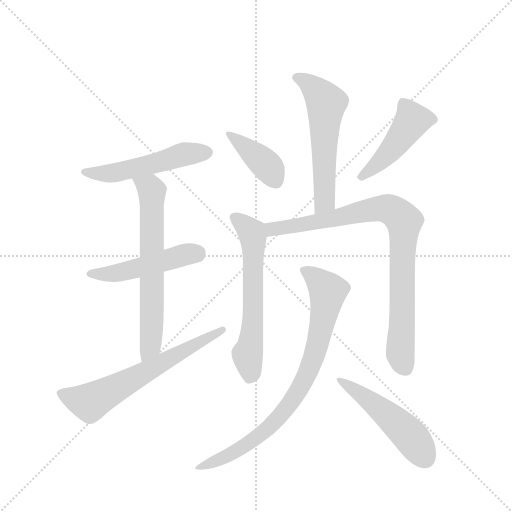
t = 0.00 s
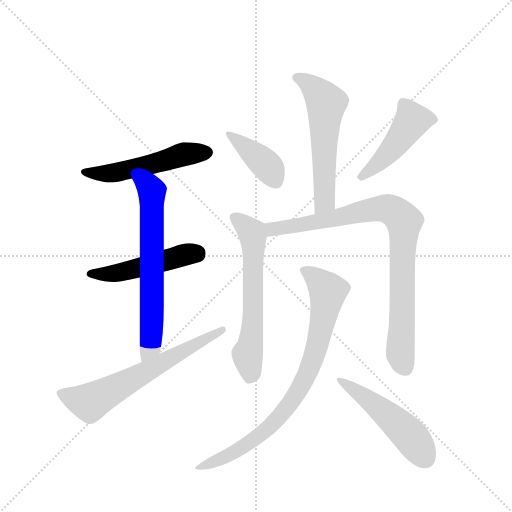
t = 1.69 s
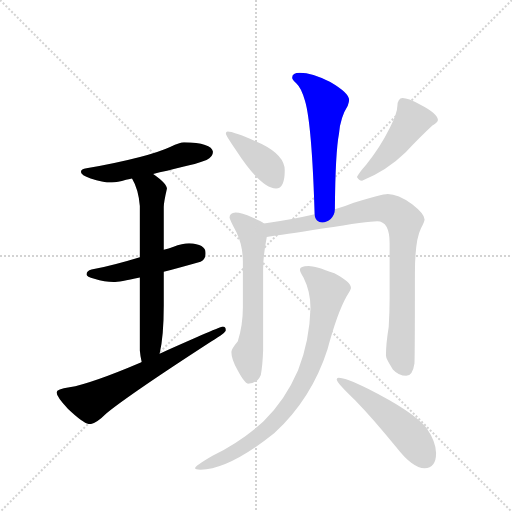
t = 3.39 s
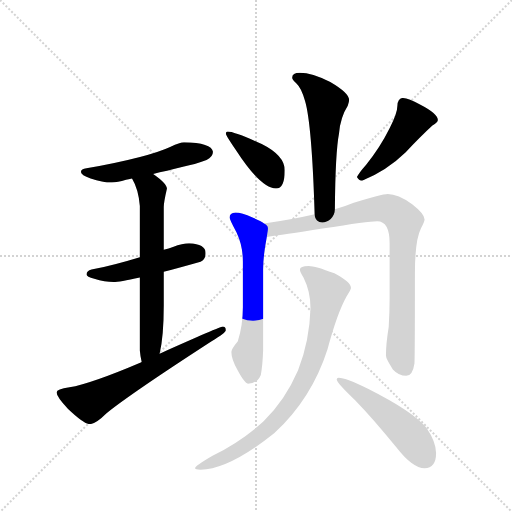
t = 5.08 s
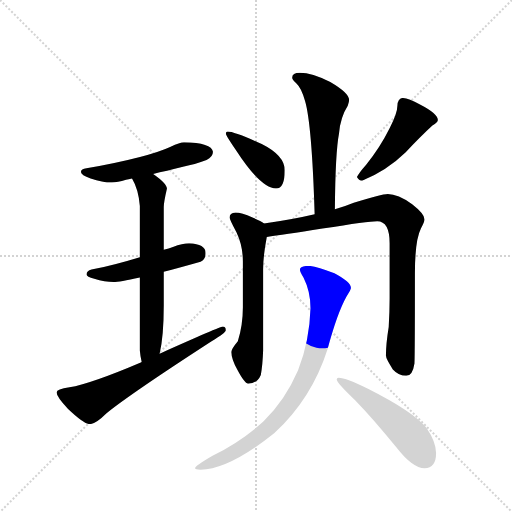
t = 6.78 s
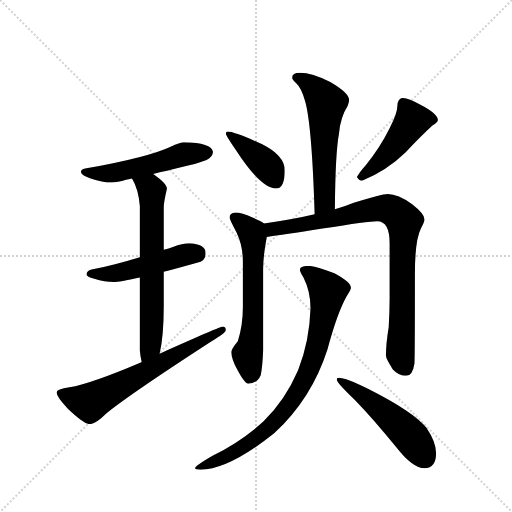
t = 8.47 s

The animated SVG that drew these frames (rendered in a browser with its animation timeline set to each time). Animation: 11 CSS @keyframes rules; one cycle of 8.47 s.

<svg version="1.1" viewBox="0 0 1024 1024" xmlns="http://www.w3.org/2000/svg">
  <g stroke="lightgray" stroke-dasharray="1,1" stroke-width="1" transform="scale(4, 4)">
    <line x1="0" y1="0" x2="256" y2="256"></line>
    <line x1="256" y1="0" x2="0" y2="256"></line>
    <line x1="128" y1="0" x2="128" y2="256"></line>
    <line x1="0" y1="128" x2="256" y2="128"></line>
  </g>
  <g transform="scale(0.92, -0.92) translate(60, -900)">
    <style type="text/css">
      
        @keyframes keyframes0 {
          from {
            stroke: blue;
            stroke-dashoffset: 529;
            stroke-width: 128;
          }
          63% {
            animation-timing-function: step-end;
            stroke: blue;
            stroke-dashoffset: 0;
            stroke-width: 128;
          }
          to {
            stroke: black;
            stroke-width: 1024;
          }
        }
        #make-me-a-hanzi-animation-0 {
          animation: keyframes0 0.6805013020833334s both;
          animation-delay: 0s;
          animation-timing-function: linear;
        }
      
        @keyframes keyframes1 {
          from {
            stroke: blue;
            stroke-dashoffset: 493;
            stroke-width: 128;
          }
          62% {
            animation-timing-function: step-end;
            stroke: blue;
            stroke-dashoffset: 0;
            stroke-width: 128;
          }
          to {
            stroke: black;
            stroke-width: 1024;
          }
        }
        #make-me-a-hanzi-animation-1 {
          animation: keyframes1 0.6512044270833334s both;
          animation-delay: 0.6805013020833334s;
          animation-timing-function: linear;
        }
      
        @keyframes keyframes2 {
          from {
            stroke: blue;
            stroke-dashoffset: 666;
            stroke-width: 128;
          }
          68% {
            animation-timing-function: step-end;
            stroke: blue;
            stroke-dashoffset: 0;
            stroke-width: 128;
          }
          to {
            stroke: black;
            stroke-width: 1024;
          }
        }
        #make-me-a-hanzi-animation-2 {
          animation: keyframes2 0.7919921875s both;
          animation-delay: 1.3317057291666667s;
          animation-timing-function: linear;
        }
      
        @keyframes keyframes3 {
          from {
            stroke: blue;
            stroke-dashoffset: 653;
            stroke-width: 128;
          }
          68% {
            animation-timing-function: step-end;
            stroke: blue;
            stroke-dashoffset: 0;
            stroke-width: 128;
          }
          to {
            stroke: black;
            stroke-width: 1024;
          }
        }
        #make-me-a-hanzi-animation-3 {
          animation: keyframes3 0.7814127604166666s both;
          animation-delay: 2.123697916666667s;
          animation-timing-function: linear;
        }
      
        @keyframes keyframes4 {
          from {
            stroke: blue;
            stroke-dashoffset: 576;
            stroke-width: 128;
          }
          65% {
            animation-timing-function: step-end;
            stroke: blue;
            stroke-dashoffset: 0;
            stroke-width: 128;
          }
          to {
            stroke: black;
            stroke-width: 1024;
          }
        }
        #make-me-a-hanzi-animation-4 {
          animation: keyframes4 0.71875s both;
          animation-delay: 2.9051106770833335s;
          animation-timing-function: linear;
        }
      
        @keyframes keyframes5 {
          from {
            stroke: blue;
            stroke-dashoffset: 401;
            stroke-width: 128;
          }
          57% {
            animation-timing-function: step-end;
            stroke: blue;
            stroke-dashoffset: 0;
            stroke-width: 128;
          }
          to {
            stroke: black;
            stroke-width: 1024;
          }
        }
        #make-me-a-hanzi-animation-5 {
          animation: keyframes5 0.5763346354166666s both;
          animation-delay: 3.6238606770833335s;
          animation-timing-function: linear;
        }
      
        @keyframes keyframes6 {
          from {
            stroke: blue;
            stroke-dashoffset: 470;
            stroke-width: 128;
          }
          60% {
            animation-timing-function: step-end;
            stroke: blue;
            stroke-dashoffset: 0;
            stroke-width: 128;
          }
          to {
            stroke: black;
            stroke-width: 1024;
          }
        }
        #make-me-a-hanzi-animation-6 {
          animation: keyframes6 0.6324869791666666s both;
          animation-delay: 4.2001953125s;
          animation-timing-function: linear;
        }
      
        @keyframes keyframes7 {
          from {
            stroke: blue;
            stroke-dashoffset: 623;
            stroke-width: 128;
          }
          67% {
            animation-timing-function: step-end;
            stroke: blue;
            stroke-dashoffset: 0;
            stroke-width: 128;
          }
          to {
            stroke: black;
            stroke-width: 1024;
          }
        }
        #make-me-a-hanzi-animation-7 {
          animation: keyframes7 0.7569986979166666s both;
          animation-delay: 4.832682291666667s;
          animation-timing-function: linear;
        }
      
        @keyframes keyframes8 {
          from {
            stroke: blue;
            stroke-dashoffset: 891;
            stroke-width: 128;
          }
          74% {
            animation-timing-function: step-end;
            stroke: blue;
            stroke-dashoffset: 0;
            stroke-width: 128;
          }
          to {
            stroke: black;
            stroke-width: 1024;
          }
        }
        #make-me-a-hanzi-animation-8 {
          animation: keyframes8 0.97509765625s both;
          animation-delay: 5.589680989583334s;
          animation-timing-function: linear;
        }
      
        @keyframes keyframes9 {
          from {
            stroke: blue;
            stroke-dashoffset: 836;
            stroke-width: 128;
          }
          73% {
            animation-timing-function: step-end;
            stroke: blue;
            stroke-dashoffset: 0;
            stroke-width: 128;
          }
          to {
            stroke: black;
            stroke-width: 1024;
          }
        }
        #make-me-a-hanzi-animation-9 {
          animation: keyframes9 0.9303385416666666s both;
          animation-delay: 6.564778645833334s;
          animation-timing-function: linear;
        }
      
        @keyframes keyframes10 {
          from {
            stroke: blue;
            stroke-dashoffset: 512;
            stroke-width: 128;
          }
          63% {
            animation-timing-function: step-end;
            stroke: blue;
            stroke-dashoffset: 0;
            stroke-width: 128;
          }
          to {
            stroke: black;
            stroke-width: 1024;
          }
        }
        #make-me-a-hanzi-animation-10 {
          animation: keyframes10 0.6666666666666666s both;
          animation-delay: 7.495117187500001s;
          animation-timing-function: linear;
        }
      
    </style>
    
      <path d="M 340 591 Q 331 591 311 581 Q 262 558 128 534 Q 116 533 116 526 Q 116 519 137 512 Q 163 503 183 503 Q 195 503 214 509 Q 219 510 227 512 L 273 522 Q 300 528 340 538 Q 362 542 389 552 Q 403 559 403 570 Q 400 590 340 591 Z" fill="lightgray"></path>
    
      <path d="M 244 341 Q 185 323 139 314 Q 128 311 128 303 Q 128 298 145 294 Q 168 287 187 287 Q 199 287 244 297 L 296 309 Q 330 318 376 331 Q 387 336 387 350 Q 387 369 351 371 Q 337 371 316 363 Q 307 360 296 357 L 244 341 Z" fill="lightgray"></path>
    
      <path d="M 227 512 Q 241 489 244 452 L 244 341 L 244 297 L 244 138 Q 245 125 248 113 C 254 84 281 102 287 131 Q 296 169 296 236 L 296 309 L 296 357 L 296 450 Q 296 460 303 490 Q 303 501 273 522 C 249 540 213 539 227 512 Z" fill="lightgray"></path>
    
      <path d="M 248 113 Q 247 113 246 112 Q 138 66 91 58 Q 63 54 63 47 Q 63 38 88 11 Q 123 -22 135 -22 Q 148 -22 171 1 Q 221 42 400 158 Q 431 177 431 182 Q 431 190 424 190 Q 419 190 287 131 L 248 113 Z" fill="lightgray"></path>
    
      <path d="M 668 445 Q 669 569 677 610 Q 680 645 696 670 Q 699 678 699 683 Q 699 698 658 722 Q 618 742 592 742 Q 575 742 575 731 Q 575 727 584 719 Q 595 709 603 681 Q 618 631 624 434 C 625 404 668 415 668 445 Z" fill="lightgray"></path>
    
      <path d="M 435 614 Q 431 614 431 610 Q 431 606 452 575 Q 507 490 540 490 Q 559 490 559 530 Q 559 562 509 587 Q 449 614 435 614 Z" fill="lightgray"></path>
    
      <path d="M 815 687 Q 810 687 807 682 Q 804 677 804 671 Q 804 654 787 621 Q 765 577 736 542 Q 720 524 716 515 Q 720 507 727 507 Q 781 529 822 569 Q 854 603 880 627 Q 892 634 892 639 Q 892 653 853 673 Q 827 687 815 687 Z" fill="lightgray"></path>
    
      <path d="M 452 438 Q 439 437 439 427 Q 439 423 454 395 Q 468 366 468 331 L 468 232 Q 468 193 457 158 Q 443 141 443 135 Q 443 120 456 96 Q 472 66 479 66 Q 499 66 507 85 Q 511 107 512 138 L 512 314 Q 512 344 520 385 C 524 408 524 408 514 414 Q 507 420 489 427 Q 465 438 452 438 Z" fill="lightgray"></path>
    
      <path d="M 520 385 Q 554 389 641 403 Q 741 419 760 419 Q 787 419 787 371 L 787 251 Q 787 223 785 189 Q 779 152 779 127 Q 779 120 794 97 Q 807 83 823 83 Q 837 83 841 110 Q 842 132 842 306 Q 842 377 855 403 Q 863 419 863 423 Q 863 435 836 456 Q 805 478 783 478 Q 770 478 709 459 Q 690 451 668 445 L 624 434 Q 573 422 514 414 C 484 410 490 381 520 385 Z" fill="lightgray"></path>
    
      <path d="M 611 322 Q 592 322 592 314 Q 592 309 600 296 Q 615 266 615 230 Q 613 159 588 95 Q 560 30 513 -16 Q 466 -59 402 -91 Q 364 -113 364 -118 Q 364 -121 376 -121 Q 437 -121 536 -42 Q 618 34 652 141 Q 673 219 693 255 Q 703 271 703 274 Q 703 287 667 306 Q 625 322 611 322 Z" fill="lightgray"></path>
    
      <path d="M 676 79 Q 672 79 672 75 Q 672 68 712 30 Q 751 -10 802 -73 Q 837 -118 863 -118 Q 888 -118 888 -85 Q 888 -61 867 -30 Q 839 5 740 55 Q 692 79 676 79 Z" fill="lightgray"></path>
    
    
      <clipPath id="make-me-a-hanzi-clip-0">
        <path d="M 340 591 Q 331 591 311 581 Q 262 558 128 534 Q 116 533 116 526 Q 116 519 137 512 Q 163 503 183 503 Q 195 503 214 509 Q 219 510 227 512 L 273 522 Q 300 528 340 538 Q 362 542 389 552 Q 403 559 403 570 Q 400 590 340 591 Z"></path>
      </clipPath>
      <path clip-path="url(#make-me-a-hanzi-clip-0)" d="M 124 527 L 188 524 L 339 565 L 391 569" fill="none" id="make-me-a-hanzi-animation-0" stroke-dasharray="401 802" stroke-linecap="round"></path>
    
      <clipPath id="make-me-a-hanzi-clip-1">
        <path d="M 244 341 Q 185 323 139 314 Q 128 311 128 303 Q 128 298 145 294 Q 168 287 187 287 Q 199 287 244 297 L 296 309 Q 330 318 376 331 Q 387 336 387 350 Q 387 369 351 371 Q 337 371 316 363 Q 307 360 296 357 L 244 341 Z"></path>
      </clipPath>
      <path clip-path="url(#make-me-a-hanzi-clip-1)" d="M 136 306 L 198 307 L 340 346 L 368 348" fill="none" id="make-me-a-hanzi-animation-1" stroke-dasharray="365 730" stroke-linecap="round"></path>
    
      <clipPath id="make-me-a-hanzi-clip-2">
        <path d="M 227 512 Q 241 489 244 452 L 244 341 L 244 297 L 244 138 Q 245 125 248 113 C 254 84 281 102 287 131 Q 296 169 296 236 L 296 309 L 296 357 L 296 450 Q 296 460 303 490 Q 303 501 273 522 C 249 540 213 539 227 512 Z"></path>
      </clipPath>
      <path clip-path="url(#make-me-a-hanzi-clip-2)" d="M 236 509 L 270 484 L 268 152 L 253 120" fill="none" id="make-me-a-hanzi-animation-2" stroke-dasharray="538 1076" stroke-linecap="round"></path>
    
      <clipPath id="make-me-a-hanzi-clip-3">
        <path d="M 248 113 Q 247 113 246 112 Q 138 66 91 58 Q 63 54 63 47 Q 63 38 88 11 Q 123 -22 135 -22 Q 148 -22 171 1 Q 221 42 400 158 Q 431 177 431 182 Q 431 190 424 190 Q 419 190 287 131 L 248 113 Z"></path>
      </clipPath>
      <path clip-path="url(#make-me-a-hanzi-clip-3)" d="M 71 45 L 136 25 L 425 183" fill="none" id="make-me-a-hanzi-animation-3" stroke-dasharray="525 1050" stroke-linecap="round"></path>
    
      <clipPath id="make-me-a-hanzi-clip-4">
        <path d="M 668 445 Q 669 569 677 610 Q 680 645 696 670 Q 699 678 699 683 Q 699 698 658 722 Q 618 742 592 742 Q 575 742 575 731 Q 575 727 584 719 Q 595 709 603 681 Q 618 631 624 434 C 625 404 668 415 668 445 Z"></path>
      </clipPath>
      <path clip-path="url(#make-me-a-hanzi-clip-4)" d="M 587 730 L 625 706 L 649 676 L 646 463 L 629 446" fill="none" id="make-me-a-hanzi-animation-4" stroke-dasharray="448 896" stroke-linecap="round"></path>
    
      <clipPath id="make-me-a-hanzi-clip-5">
        <path d="M 435 614 Q 431 614 431 610 Q 431 606 452 575 Q 507 490 540 490 Q 559 490 559 530 Q 559 562 509 587 Q 449 614 435 614 Z"></path>
      </clipPath>
      <path clip-path="url(#make-me-a-hanzi-clip-5)" d="M 436 609 L 514 546 L 538 508" fill="none" id="make-me-a-hanzi-animation-5" stroke-dasharray="273 546" stroke-linecap="round"></path>
    
      <clipPath id="make-me-a-hanzi-clip-6">
        <path d="M 815 687 Q 810 687 807 682 Q 804 677 804 671 Q 804 654 787 621 Q 765 577 736 542 Q 720 524 716 515 Q 720 507 727 507 Q 781 529 822 569 Q 854 603 880 627 Q 892 634 892 639 Q 892 653 853 673 Q 827 687 815 687 Z"></path>
      </clipPath>
      <path clip-path="url(#make-me-a-hanzi-clip-6)" d="M 883 640 L 836 638 L 772 554 L 724 515" fill="none" id="make-me-a-hanzi-animation-6" stroke-dasharray="342 684" stroke-linecap="round"></path>
    
      <clipPath id="make-me-a-hanzi-clip-7">
        <path d="M 452 438 Q 439 437 439 427 Q 439 423 454 395 Q 468 366 468 331 L 468 232 Q 468 193 457 158 Q 443 141 443 135 Q 443 120 456 96 Q 472 66 479 66 Q 499 66 507 85 Q 511 107 512 138 L 512 314 Q 512 344 520 385 C 524 408 524 408 514 414 Q 507 420 489 427 Q 465 438 452 438 Z"></path>
      </clipPath>
      <path clip-path="url(#make-me-a-hanzi-clip-7)" d="M 449 427 L 487 395 L 490 382 L 490 204 L 478 128 L 483 79" fill="none" id="make-me-a-hanzi-animation-7" stroke-dasharray="495 990" stroke-linecap="round"></path>
    
      <clipPath id="make-me-a-hanzi-clip-8">
        <path d="M 520 385 Q 554 389 641 403 Q 741 419 760 419 Q 787 419 787 371 L 787 251 Q 787 223 785 189 Q 779 152 779 127 Q 779 120 794 97 Q 807 83 823 83 Q 837 83 841 110 Q 842 132 842 306 Q 842 377 855 403 Q 863 419 863 423 Q 863 435 836 456 Q 805 478 783 478 Q 770 478 709 459 Q 690 451 668 445 L 624 434 Q 573 422 514 414 C 484 410 490 381 520 385 Z"></path>
      </clipPath>
      <path clip-path="url(#make-me-a-hanzi-clip-8)" d="M 523 408 L 533 401 L 628 416 L 764 447 L 785 446 L 809 431 L 818 420 L 810 129 L 822 99" fill="none" id="make-me-a-hanzi-animation-8" stroke-dasharray="763 1526" stroke-linecap="round"></path>
    
      <clipPath id="make-me-a-hanzi-clip-9">
        <path d="M 611 322 Q 592 322 592 314 Q 592 309 600 296 Q 615 266 615 230 Q 613 159 588 95 Q 560 30 513 -16 Q 466 -59 402 -91 Q 364 -113 364 -118 Q 364 -121 376 -121 Q 437 -121 536 -42 Q 618 34 652 141 Q 673 219 693 255 Q 703 271 703 274 Q 703 287 667 306 Q 625 322 611 322 Z"></path>
      </clipPath>
      <path clip-path="url(#make-me-a-hanzi-clip-9)" d="M 600 313 L 632 291 L 653 267 L 627 140 L 601 71 L 560 9 L 518 -36 L 434 -91 L 370 -119" fill="none" id="make-me-a-hanzi-animation-9" stroke-dasharray="708 1416" stroke-linecap="round"></path>
    
      <clipPath id="make-me-a-hanzi-clip-10">
        <path d="M 676 79 Q 672 79 672 75 Q 672 68 712 30 Q 751 -10 802 -73 Q 837 -118 863 -118 Q 888 -118 888 -85 Q 888 -61 867 -30 Q 839 5 740 55 Q 692 79 676 79 Z"></path>
      </clipPath>
      <path clip-path="url(#make-me-a-hanzi-clip-10)" d="M 677 74 L 724 45 L 797 -14 L 835 -52 L 865 -96" fill="none" id="make-me-a-hanzi-animation-10" stroke-dasharray="384 768" stroke-linecap="round"></path>
    
  </g>
</svg>
